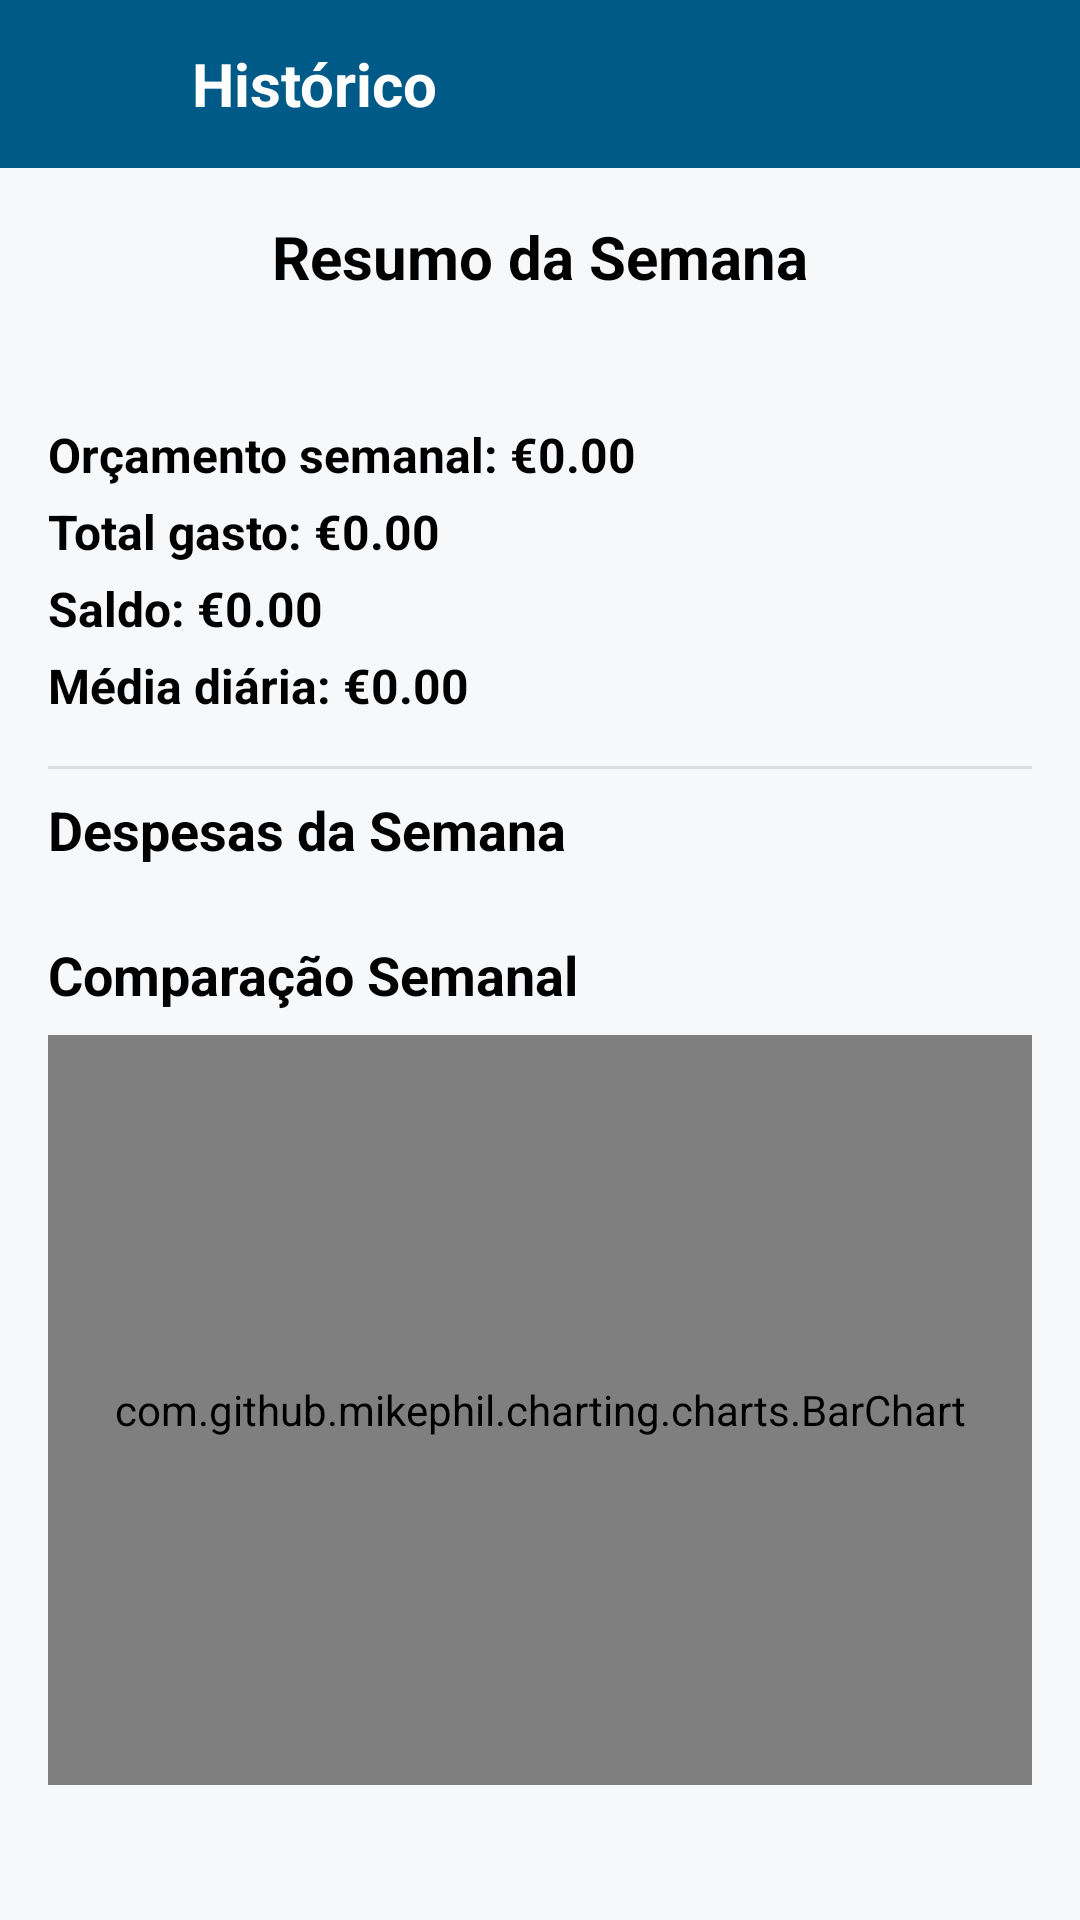

Reconstruct the res/layout file that produces this screen, plus the resources it refers to.
<!-- AndroidManifest.xml: application theme Theme.QuickBudget -->
<!-- res/layout/fragment_historico.xml -->
<?xml version="1.0" encoding="utf-8"?>
<LinearLayout xmlns:android="http://schemas.android.com/apk/res/android"
    xmlns:app="http://schemas.android.com/apk/res-auto"
    android:layout_width="match_parent"
    android:layout_height="match_parent"
    android:orientation="vertical"
    android:background="@color/background_color">

    
    <androidx.appcompat.widget.Toolbar
        android:id="@+id/toolbar_history"
        android:layout_width="match_parent"
        android:layout_height="56dp"
        android:background="@color/primary_color"
        android:elevation="4dp"
        android:paddingStart="16dp"
        android:paddingEnd="16dp">

        <ImageView
            android:layout_width="40dp"
            android:layout_height="40dp"
            android:layout_gravity="center_vertical"
            android:src="@drawable/ic_app_logo"
            android:contentDescription="App logo" />

        <TextView
            android:layout_width="wrap_content"
            android:layout_height="wrap_content"
            android:text="Histórico"
            android:textColor="#FFFFFF"
            android:textSize="20sp"
            android:textStyle="bold"
            android:layout_gravity="center_vertical"
            android:layout_marginStart="8dp" />
    </androidx.appcompat.widget.Toolbar>

    
    <ScrollView
        android:layout_width="match_parent"
        android:layout_height="match_parent"
        android:padding="16dp">

        <LinearLayout
            android:layout_width="match_parent"
            android:layout_height="wrap_content"
            android:orientation="vertical">


            <TextView
                android:id="@+id/textViewHistorySummary"
                android:layout_width="match_parent"
                android:layout_height="wrap_content"
                android:text="Resumo da Semana"
                android:textColor="#000000"
                android:textStyle="bold"
                android:textSize="20sp"
                android:gravity="center"
                android:layout_marginBottom="8dp" />


            <TextView
                android:id="@+id/textViewStatus"
                android:layout_width="match_parent"
                android:layout_height="wrap_content"
                android:text=""
                android:textSize="16sp"
                android:textStyle="bold"
                android:gravity="center"
                android:layout_marginBottom="12dp"
                android:textColor="@color/history_positive_text" />

            <TextView
                android:id="@+id/textViewWeeklyBudget"
                android:layout_width="match_parent"
                android:layout_height="wrap_content"
                android:text="Orçamento semanal: €0.00"
                android:textColor="#000000"
                android:textStyle="bold"
                android:textSize="16sp"
                android:layout_marginBottom="4dp" />


            <TextView
                android:id="@+id/textViewTotalSpent"
                android:layout_width="match_parent"
                android:layout_height="wrap_content"
                android:text="Total gasto: €0.00"
                android:textColor="#000000"
                android:textStyle="bold"
                android:textSize="16sp"
                android:layout_marginBottom="4dp" />


            <TextView
                android:id="@+id/textViewDifference"
                android:layout_width="match_parent"
                android:layout_height="wrap_content"
                android:text="Saldo: €0.00"
                android:textColor="#000000"
                android:textStyle="bold"
                android:textSize="16sp"
                android:layout_marginBottom="4dp"/>


            <TextView
                android:id="@+id/textViewAverage"
                android:layout_width="match_parent"
                android:layout_height="wrap_content"
                android:text="Média diária: €0.00"
                android:textColor="#000000"
                android:textStyle="bold"
                android:textSize="16sp"
                android:layout_marginBottom="16dp" />


            <View
                android:layout_width="match_parent"
                android:layout_height="1dp"
                android:background="#DDD"
                android:layout_marginBottom="8dp" />


            <TextView
                android:layout_width="match_parent"
                android:layout_height="wrap_content"
                android:text="Despesas da Semana"
                android:textColor="#000000"
                android:textStyle="bold"
                android:textSize="18sp"
                android:layout_marginBottom="8dp" />


            <androidx.recyclerview.widget.RecyclerView
                android:id="@+id/recyclerViewWeekExpenses"
                android:layout_width="match_parent"
                android:layout_height="wrap_content"
                android:scrollbars="vertical" />


            <TextView
                android:id="@+id/textViewChartTitle"
                android:layout_width="match_parent"
                android:layout_height="wrap_content"
                android:text="Comparação Semanal"
                android:textColor="#000000"
                android:textStyle="bold"
                android:textSize="18sp"
                android:layout_marginTop="16dp"
                android:layout_marginBottom="8dp" />


            <com.github.mikephil.charting.charts.BarChart
                android:id="@+id/barChartWeeks"
                android:layout_width="match_parent"
                android:layout_height="250dp"
                android:layout_marginBottom="24dp" />

        </LinearLayout>
    </ScrollView>

</LinearLayout>
<!-- resources referenced by this layout -->
<resources>
  <color name="background_color">#F6F8FA</color>
  <color name="history_positive_text">#27AE60</color>
  <color name="primary_color">#005A87</color>
  <style name="Theme.QuickBudget" parent="Base.Theme.QuickBudget" />
  <style name="Base.Theme.QuickBudget" parent="Theme.Material3.DayNight.NoActionBar">
          
          
      </style>
</resources>
